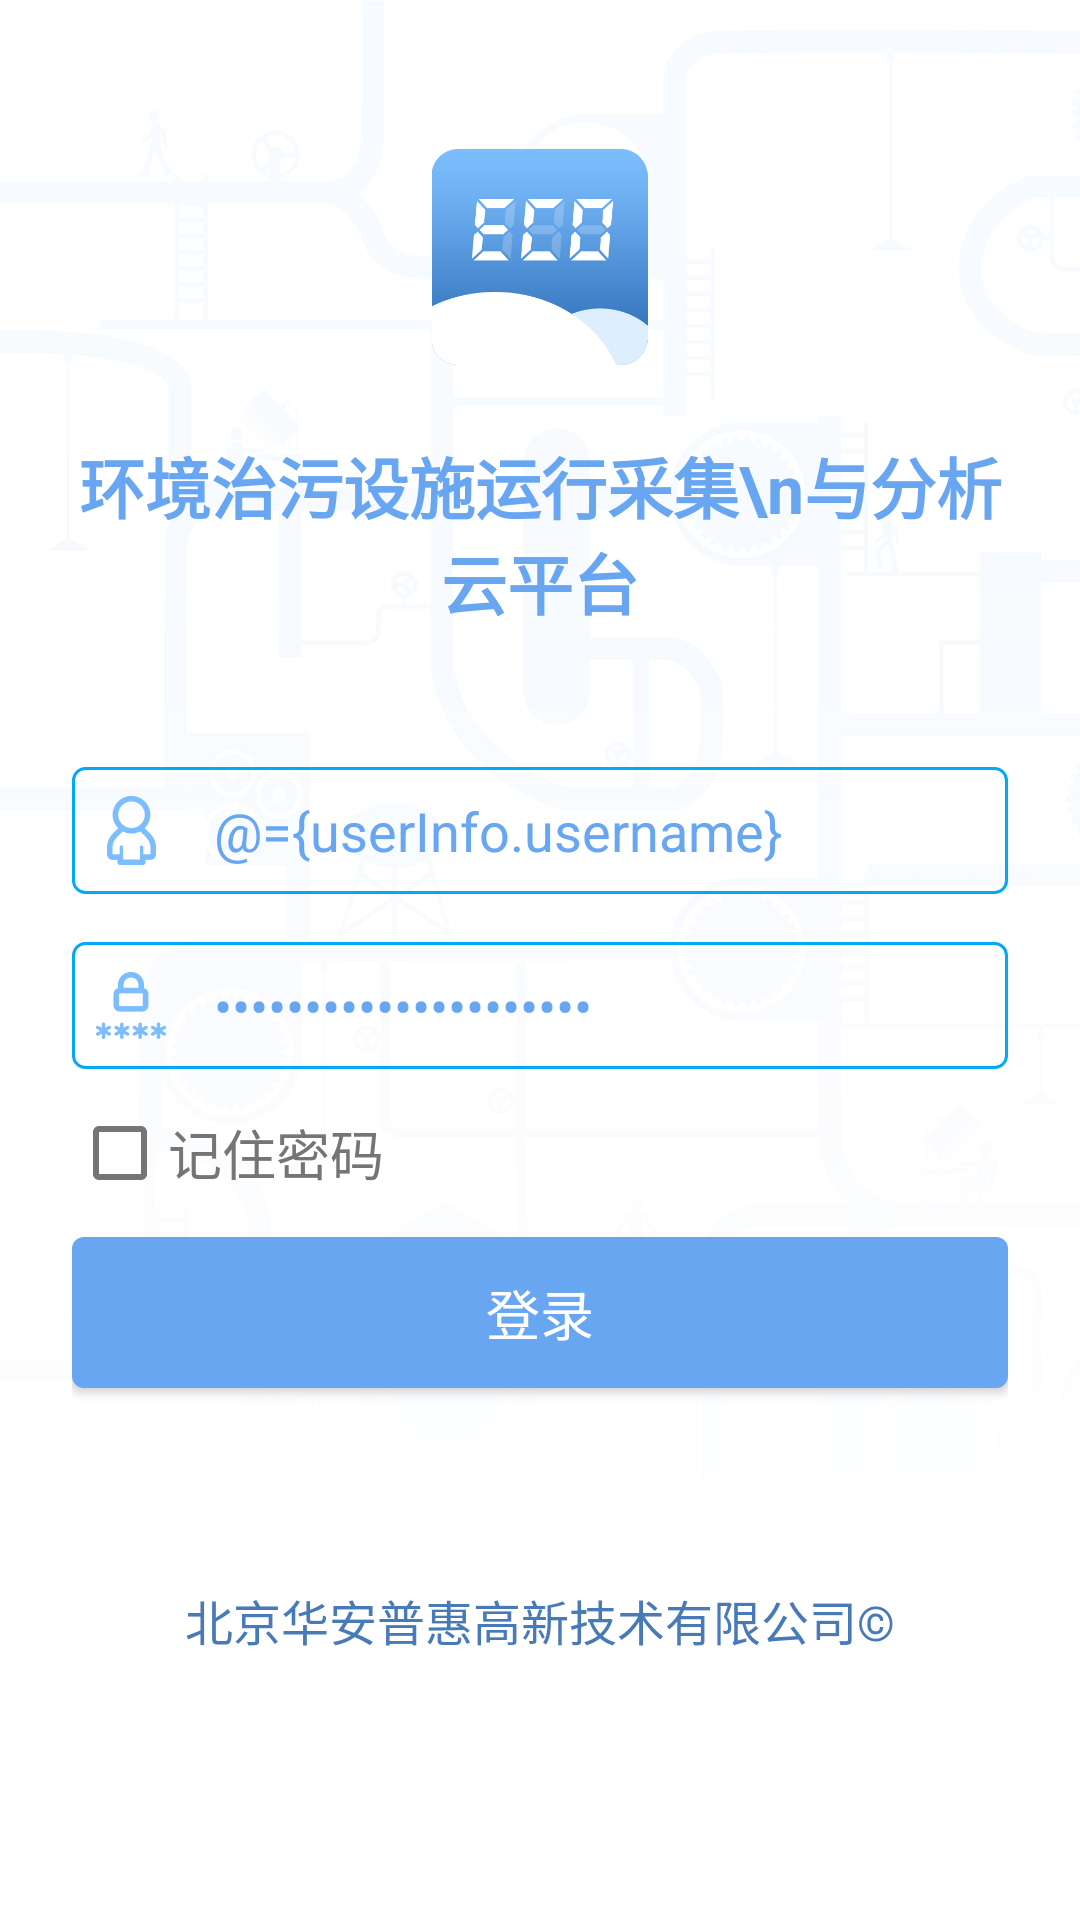

This screen was rendered from an Android layout file. Write that file and the resources it references.
<!-- AndroidManifest.xml: application theme AppTheme -->
<!-- res/layout/login_frag.xml -->
<?xml version="1.0" encoding="utf-8"?>
<layout xmlns:android="http://schemas.android.com/apk/res/android">

    <data>

        <variable
                name="userInfo"
                type="com.ww.lp.environment.data.user.UserInfo"/>

        <variable
                name="presenter"
                type="com.ww.lp.environment.module.login.LoginPresenter"/>
    </data>

    <ScrollView
            android:id="@+id/login_form"
            android:layout_width="match_parent"
            android:layout_height="match_parent"
            android:fitsSystemWindows="true">

        <FrameLayout
                android:layout_width="match_parent"
                android:background="@color/primary"
                android:layout_height="wrap_content">

            <ImageView
                    android:layout_width="match_parent"
                    android:layout_height="match_parent"
                    android:src="@drawable/background"
                    android:scaleType="fitXY"/>

            <LinearLayout
                    android:layout_width="match_parent"
                    android:layout_height="match_parent"
                    android:layout_gravity="center_vertical"
                    android:orientation="vertical"
                    android:paddingLeft="@dimen/dp_24"
                    android:paddingRight="@dimen/dp_24">

                <LinearLayout
                        android:layout_width="match_parent"
                        android:layout_height="0dp"
                        android:layout_weight="4.2"
                        android:gravity="bottom|center_horizontal"
                        android:orientation="vertical">

                    <ImageView
                            android:src="@drawable/app"
                            android:layout_width="wrap_content"
                            android:layout_height="72dp"
                            android:layout_marginBottom="24dp"
                            android:layout_gravity="center_horizontal"/>

                    <TextView
                            android:layout_width="match_parent"
                            android:layout_height="wrap_content"
                            android:gravity="center_horizontal"
                            android:textColor="@color/primary"
                            android:textStyle="bold"
                            android:textSize="@dimen/sp_22"
                            android:text="环境治污设施运行采集\n与分析云平台"/>
                </LinearLayout>

                <RelativeLayout
                        android:layout_width="match_parent"
                        android:layout_height="0dp"
                        android:layout_weight="7"
                        android:paddingTop="@dimen/dp_46"
                        android:orientation="vertical">

                    <LinearLayout
                            android:id="@+id/ll_name"
                            android:layout_width="match_parent"
                            android:layout_height="wrap_content"
                            android:background="@drawable/edit_bg"
                            android:padding="@dimen/dp_8">

                        <EditText
                                android:layout_width="match_parent"
                                android:layout_height="wrap_content"
                                android:inputType="text"
                                android:maxLines="1"
                                android:hint="请输入用户名"
                                android:text="@={userInfo.username}"
                                android:background="@null"
                                android:textColor="@color/primary"
                                android:drawablePadding="@dimen/dp_16"
                                android:drawableStart="@drawable/name"
                                android:drawableLeft="@drawable/name"
                                android:id="@+id/user_email"/>
                    </LinearLayout>


                    <LinearLayout
                            android:id="@+id/ll_checkbox"
                            android:layout_marginTop="@dimen/dp_12"
                            android:layout_below="@+id/ll_password"
                            android:layout_width="match_parent"
                            android:layout_height="wrap_content">

                        <CheckBox
                                android:layout_width="wrap_content"
                                android:layout_height="wrap_content"
                                android:text="记住密码"
                                android:textColor="@color/secondary_text"
                                android:id="@+id/checkBox"/>
                    </LinearLayout>

                    <android.support.v7.widget.AppCompatButton
                            android:layout_below="@+id/ll_checkbox"
                            android:id="@+id/btn_login"
                            android:layout_width="match_parent"
                            android:layout_height="wrap_content"
                            android:layout_marginTop="@dimen/dp_12"
                            android:layout_marginBottom="@dimen/dp_24"
                            android:background="@drawable/login_btn"
                            style="@style/LP_Normal_Button"
                            android:gravity="center"
                            android:text="@string/login"/>
                    <TextView
                            android:layout_width="match_parent"
                            android:layout_height="wrap_content"
                            android:gravity="center_horizontal"
                            android:layout_alignParentBottom="true"
                            android:textColor="#487AB8"
                            android:textSize="@dimen/sp_16"
                            android:layout_marginBottom="@dimen/dp_8"
                            android:text="北京华安普惠高新技术有限公司©"/>

                    <LinearLayout
                            android:id="@+id/ll_password"
                            android:layout_width="match_parent"
                            android:layout_height="wrap_content"
                            android:background="@drawable/edit_bg"
                            android:layout_marginTop="16dp"
                            android:padding="@dimen/dp_8"
                            android:layout_below="@+id/ll_name"
                            android:layout_alignParentLeft="true"
                            android:layout_alignParentStart="true">

                        <EditText
                                android:layout_width="match_parent"
                                android:layout_height="wrap_content"
                                android:inputType="textPassword"
                                android:maxLines="1"
                                android:hint="请输入密码"
                                android:text="@={userInfo.password}"
                                android:background="@null"
                                android:textColor="@color/primary"
                                android:drawablePadding="@dimen/dp_16"
                                android:drawableStart="@drawable/password"
                                android:drawableLeft="@drawable/password"
                                android:id="@+id/user_password"/>
                    </LinearLayout>
                </RelativeLayout>

            </LinearLayout>

        </FrameLayout>
    </ScrollView>

</layout>
<!-- resources referenced by this layout -->
<resources>
  <color name="primary">#68A6F1</color>
  <color name="secondary_text">#757575</color>
  <dimen name="dp_12">12dp</dimen>
  <dimen name="dp_16">16dp</dimen>
  <dimen name="dp_24">24dp</dimen>
  <dimen name="dp_46">46dp</dimen>
  <dimen name="dp_8">8dp</dimen>
  <dimen name="sp_16">16sp</dimen>
  <dimen name="sp_22">22sp</dimen>
  <!-- drawable app: png bitmap (drawable-xxhdpi, 15976 bytes) -->
  <!-- drawable background: png bitmap (drawable-xxhdpi, 125824 bytes) -->
  <!-- drawable edit_bg (drawable) -->
  <?xml version="1.0" encoding="utf-8"?>
  <shape xmlns:android="http://schemas.android.com/apk/res/android" >
  
      <corners
              android:bottomLeftRadius="@dimen/dp_4"
              android:bottomRightRadius="@dimen/dp_4"
              android:topLeftRadius="@dimen/dp_4"
              android:topRightRadius="@dimen/dp_4" >
      </corners>
  
      
      <stroke android:color="@color/accent"
              android:width="@dimen/dp_1"/>
  
      
      
      
      
      
      
  
  </shape>
  <!-- drawable login_btn (drawable) -->
  <?xml version="1.0" encoding="utf-8"?>
  <shape xmlns:android="http://schemas.android.com/apk/res/android" >
  
      <corners
              android:bottomLeftRadius="@dimen/dp_4"
              android:bottomRightRadius="@dimen/dp_4"
              android:topLeftRadius="@dimen/dp_4"
              android:topRightRadius="@dimen/dp_4" >
      </corners>
  
      
      <solid android:color="@color/primary" />
  
      
      
      
      
      
      
  
  </shape>
  <!-- drawable name: png bitmap (drawable-xxhdpi, 4302 bytes) -->
  <!-- drawable password: png bitmap (drawable-xxhdpi, 4407 bytes) -->
  <string name="login">登录</string>
  <style name="LP_Normal_Button">
          <item name="android:textSize">@dimen/sp_18</item>
          <item name="android:button">@null</item>
          <item name="android:padding">@dimen/dp_12</item>
          <item name="android:textColor">@color/white</item>
      </style>
  <style name="AppTheme" parent="Base.AppTheme" />
  <dimen name="dp_4">4dp</dimen>
  <color name="accent">#03A9F4</color>
  <dimen name="dp_1">1dp</dimen>
  <dimen name="sp_18">18sp</dimen>
  <color name="white">#FFFFFFFF</color>
  <style name="Base.AppTheme" parent="Theme.AppCompat.Light.NoActionBar">
          
          <item name="colorPrimary">@color/primary</item>
          <item name="colorPrimaryDark">@color/primary_dark</item>
          <item name="colorAccent">@color/accent</item>
          <item name="android:windowBackground">@color/window_bg</item>
  
          <item name="android:textColorPrimary">@color/primary_text</item>
          <item name="android:textColorPrimaryInverse">@color/primary_light</item>
          <item name="android:textColor">@color/secondary_text</item>
          
          <item name="android:colorBackground">@color/icons</item>
          <item name="android:textColorSecondary">@color/secondary_text</item>
          <item name="colorButtonNormal">@color/primary_darker</item>
          <item name="colorControlHighlight">@color/divider</item>
          <item name="android:textSize">@dimen/sp_18</item>
  
      </style>
  <color name="primary_dark">#2E63AD</color>
  <color name="window_bg">#FFFFFF</color>
  <color name="primary_text">#212121</color>
  <color name="primary_light">#FFCCBC</color>
  <color name="icons">#FFFFFF</color>
  <color name="primary_darker">#2E63AD</color>
  <color name="divider">#BDBDBD</color>
</resources>
